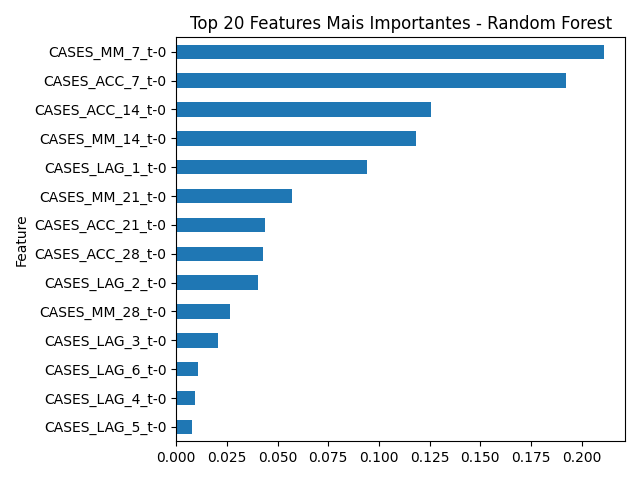

The table this chart was drawn from, first rows:
Feature, Importance
CASES_MM_7_t-0, 0.2109
CASES_ACC_7_t-0, 0.1922
CASES_ACC_14_t-0, 0.1256
CASES_MM_14_t-0, 0.1183
CASES_LAG_1_t-0, 0.09434
CASES_MM_21_t-0, 0.05733
CASES_ACC_21_t-0, 0.04375
CASES_ACC_28_t-0, 0.04294
CASES_LAG_2_t-0, 0.04051
CASES_MM_28_t-0, 0.02631
CASES_LAG_3_t-0, 0.02038
CASES_LAG_6_t-0, 0.0106
CASES_LAG_4_t-0, 0.009013
CASES_LAG_5_t-0, 0.007852
